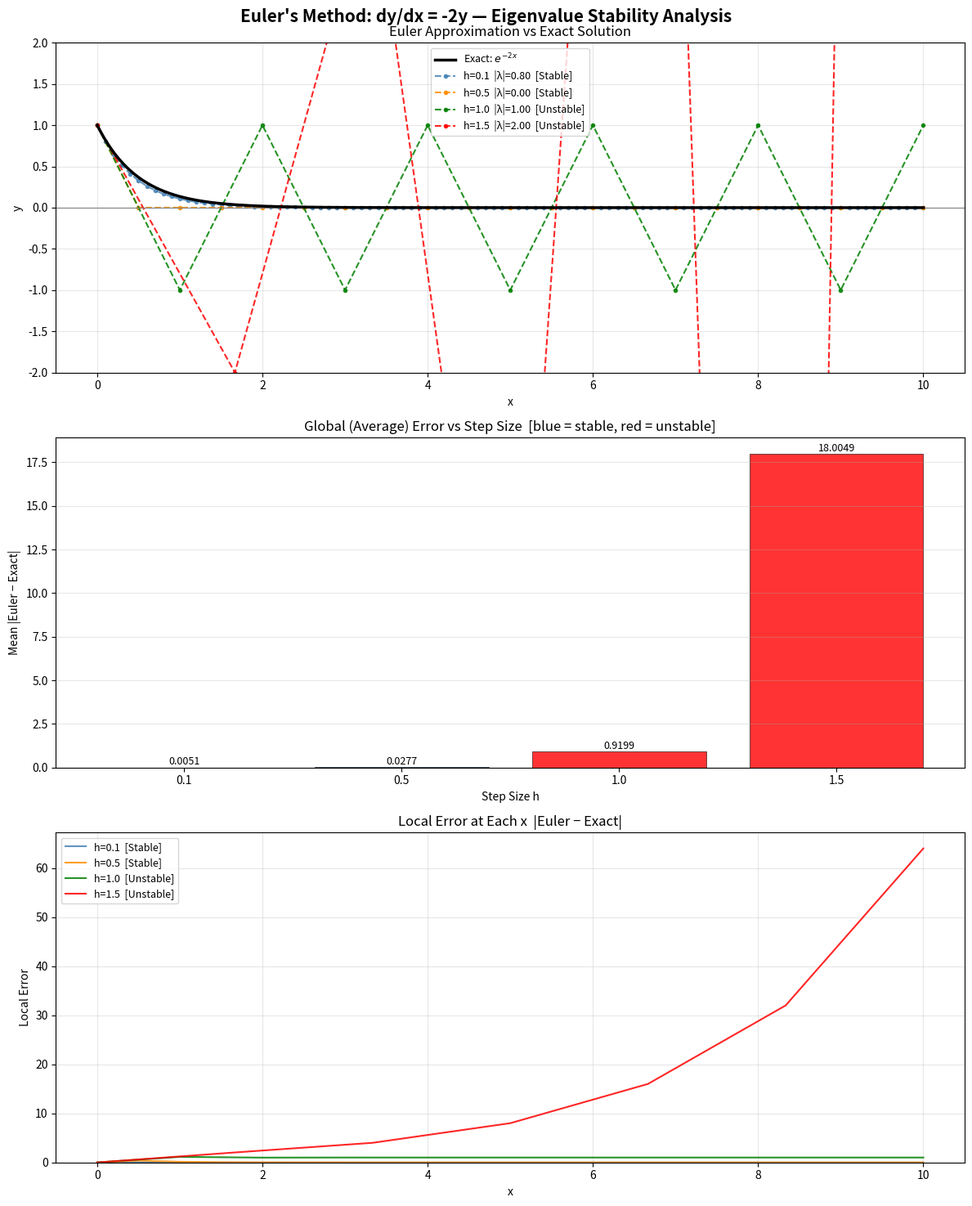

Source code (Python):
#!/usr/bin/env python
# coding: utf-8

# In[6]:


import numpy as np
import matplotlib.pyplot as plt
 
x_start, x_end = 0, 10
step_sizes = [0.1, 0.5, 1.0, 1.5]
colors = ['steelblue', 'darkorange', 'green', 'red']
 
def f(x, y):
    return -2 * y
 
def exact_solution(x):
    return np.exp(-2 * x)
 

 
def build_euler_matrix(h):
    """Construct the Euler amplification matrix for dy/dx = -2y."""
    A = np.array([[1 - 2 * h]])
    return A
 
 
print("=" * 60)
print("EIGENVALUE STABILITY ANALYSIS")
print("=" * 60)
print("""
For dy/dx = -2y, one step of Euler's method gives:
  y_{n+1} = (1 - 2h) * y_n
 
The amplification matrix A = [[1 - 2h]] has eigenvalue λ = 1 - 2h.
If |λ| < 1, each step shrinks the solution — that's stable.
If |λ| ≥ 1, the solution grows or oscillates without bound — unstable.
""")
 
stability_results = {}
 
for h_val in step_sizes:
    A = build_euler_matrix(h_val)
    eigenvalues = np.linalg.eigvals(A)   # built-in eigenvalue function
    max_magnitude = np.max(np.abs(eigenvalues))
 
    print(f"  Step size h = {h_val}")
    print(f"    Eigenvalue λ = {eigenvalues[0]:.4f}   |λ| = {max_magnitude:.4f}")
 
    if max_magnitude < 1:
        status = "stable"
        print("    → Solution is Stable\n")
    else:
        status = "unstable"
        print("    → Solution may not be Entirely Stable ;)\n")
 
    stability_results[h_val] = (max_magnitude, status)
 



 
def compute_errors(h_val):
    """Run Euler's method and compute local + global error vs exact."""
    n = int((x_end - x_start) / h_val)
    x_vals = np.linspace(x_start, x_end, n + 1)
    y_euler = np.zeros(n + 1)
    y_euler[0] = 1.0
    for i in range(n):
        y_euler[i + 1] = y_euler[i] + h_val * f(x_vals[i], y_euler[i])
    y_exact = exact_solution(x_vals)
    local_error = np.abs(y_euler - y_exact)
    global_error = np.mean(local_error)
    return x_vals, y_euler, y_exact, local_error, global_error
 
 
 
 
fig, axes = plt.subplots(3, 1, figsize=(12, 15))
fig.suptitle("Euler's Method: dy/dx = -2y — Eigenvalue Stability Analysis",
             fontsize=15, fontweight='bold')
 

ax1 = axes[0]
x_dense = np.linspace(x_start, x_end, 1000)
ax1.plot(x_dense, exact_solution(x_dense), 'k-', lw=2.5,
         label='Exact: $e^{-2x}$', zorder=5)
 
for h_val, color in zip(step_sizes, colors):
    x_v, y_e, _, _, _ = compute_errors(h_val)
    mag, status = stability_results[h_val]
    tag = "Stable" if status == "stable" else "Unstable"
    ax1.plot(x_v, y_e, '--o', color=color, markersize=3, alpha=0.85,
             label=f'h={h_val}  |λ|={mag:.2f}  [{tag}]')
 
ax1.set_title("Euler Approximation vs Exact Solution")
ax1.set_xlabel("x")
ax1.set_ylabel("y")
ax1.set_ylim(-2, 2)
ax1.legend(fontsize=9)
ax1.grid(True, alpha=0.3)
ax1.axhline(0, color='gray', lw=0.8)
 

ax2 = axes[1]
global_errors = [compute_errors(h_val)[4] for h_val in step_sizes]
bar_colors = ['steelblue' if stability_results[h][1] == 'stable' else 'red'
              for h in step_sizes]
bars = ax2.bar([str(h) for h in step_sizes], global_errors,
               color=bar_colors, alpha=0.8, edgecolor='black', linewidth=0.5)
for bar, err in zip(bars, global_errors):
    ax2.text(bar.get_x() + bar.get_width() / 2, bar.get_height() + 0.005,
             f'{err:.4f}', ha='center', va='bottom', fontsize=9)
ax2.set_title("Global (Average) Error vs Step Size  [blue = stable, red = unstable]")
ax2.set_xlabel("Step Size h")
ax2.set_ylabel("Mean |Euler − Exact|")
ax2.grid(True, alpha=0.3, axis='y')
 

ax3 = axes[2]
for h_val, color in zip(step_sizes, colors):
    x_v, _, _, l_err, _ = compute_errors(h_val)
    mag, status = stability_results[h_val]
    tag = "Stable" if status == "stable" else "Unstable"
    ax3.plot(x_v, l_err, '-', color=color, alpha=0.85,
             label=f'h={h_val}  [{tag}]')
ax3.set_title("Local Error at Each x  |Euler − Exact|")
ax3.set_xlabel("x")
ax3.set_ylabel("Local Error")
ax3.set_ylim(bottom=0)
ax3.legend(fontsize=9)
ax3.grid(True, alpha=0.3)
 
plt.tight_layout()
plt.savefig("euler_eigenvalue.png", dpi=150, bbox_inches='tight')
plt.show()
 


# In[7]:


# Written explanations for each question

 
print("=" * 60)
print("Q1: What is the coefficient matrix and why?")
print("=" * 60)
print("""
For dy/dx = -2y, Euler's update rule is y_{n+1} = y_n + h*(-2)*y_n,
which simplifies to y_{n+1} = (1 - 2h) * y_n. The coefficient matrix
is just the scalar A = [[1 - 2h]] — it represents how much the solution
is scaled at every step. If that scaling factor is less than 1 in
magnitude, the solution decays toward zero as expected. If it exceeds 1,
the method amplifies the solution instead of damping it.
""")
 
print("=" * 60)
print("Q2: What do the eigenvalues tell us?")
print("=" * 60)
print("""
The eigenvalue of the amplification matrix is λ = 1 - 2h. This single
number tells the whole stability story. At h = 0.1, λ = 0.8 — safely
inside the unit circle, so the method is stable. At h = 1.0, λ = -1.0 —
right on the boundary, leading to sign-alternating oscillations. At
h = 1.5, λ = -2.0 — outside the unit circle entirely, meaning the method
amplifies the error at every step and the solution diverges. Eigenvalue
magnitude is a clean, mathematical way to diagnose instability before
even running the simulation.
""")
 
print("=" * 60)
print("Q3: What does the simulation confirm?")
print("=" * 60)
print("""
The plots confirm exactly what the eigenvalue analysis predicts. h = 0.1
and h = 0.5 track the exact solution well, with small and growing but
bounded errors. h = 1.0 starts oscillating around zero — the eigenvalue
of -1 causes the solution to flip sign every step. h = 1.5 diverges
completely, exploding away from the true curve almost immediately. The
eigenvalue check gives us the answer analytically; the simulation just
makes it visual.
""")
 
print("=" * 60)
print("Q4: Key takeaway on Euler stability")
print("=" * 60)
print("""
Euler's method for dy/dx = -2y is only stable when |1 - 2h| < 1, which
requires 0 < h < 1. Beyond h = 1, the method is guaranteed to be
unstable regardless of how smooth the exact solution is. This is the
fundamental limitation of explicit Euler — stability imposes a strict
ceiling on step size that is entirely separate from accuracy. For stiff
problems with large coefficients (like -20y instead of -2y), that ceiling
drops even lower, making Euler impractical without a very tiny h.
""")
 


# In[ ]:
